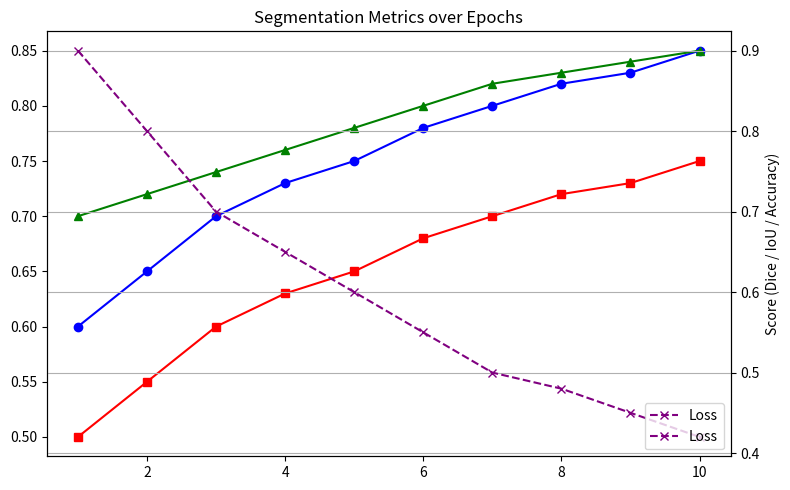

Reproduce this figure in Python.
import matplotlib.pyplot as plt
import os

# Example metric data
epochs = list(range(1, 11))
dice_scores = [0.60, 0.65, 0.70, 0.73, 0.75, 0.78, 0.80, 0.82, 0.83, 0.85]
iou_scores  = [0.50, 0.55, 0.60, 0.63, 0.65, 0.68, 0.70, 0.72, 0.73, 0.75]
accuracy    = [0.70, 0.72, 0.74, 0.76, 0.78, 0.80, 0.82, 0.83, 0.84, 0.85]
loss        = [0.9, 0.8, 0.7, 0.65, 0.6, 0.55, 0.50, 0.48, 0.45, 0.42]

plt.figure(figsize=(8,5))

# Plot Dice, IoU, and Accuracy on left Y-axis
plt.plot(epochs, dice_scores, marker='o', color='b', label='Dice')
plt.plot(epochs, iou_scores, marker='s', color='r', label='IoU')
plt.plot(epochs, accuracy, marker='^', color='g', label='Accuracy')

# Plot Loss on a separate right Y-axis
plt2 = plt.twinx()
plt2.plot(epochs, loss, marker='x', color='purple', linestyle='--', label='Loss')
plt2.set_ylabel("Loss")

# Labels and titles
plt.xlabel("Epoch")
plt.ylabel("Score (Dice / IoU / Accuracy)")
plt.title("Segmentation Metrics over Epochs")
plt.grid(True)

# Combine legends from both axes
lines, labels = plt.gca().get_legend_handles_labels()
lines2, labels2 = plt2.get_legend_handles_labels()
plt.legend(lines + lines2, labels + labels2, loc='lower right')

# Save to your comparison folder
save_dir = r"C:\Users\aksha\Downloads\SegmentationProject\dataset\comparison"
os.makedirs(save_dir, exist_ok=True)  # Create folder if missing
plt.tight_layout()
plt.savefig(os.path.join(save_dir, "all_metrics_curves.png"))
plt.close()

print(f"✅ All metrics curves saved to: {os.path.join(save_dir, 'all_metrics_curves.png')}")
